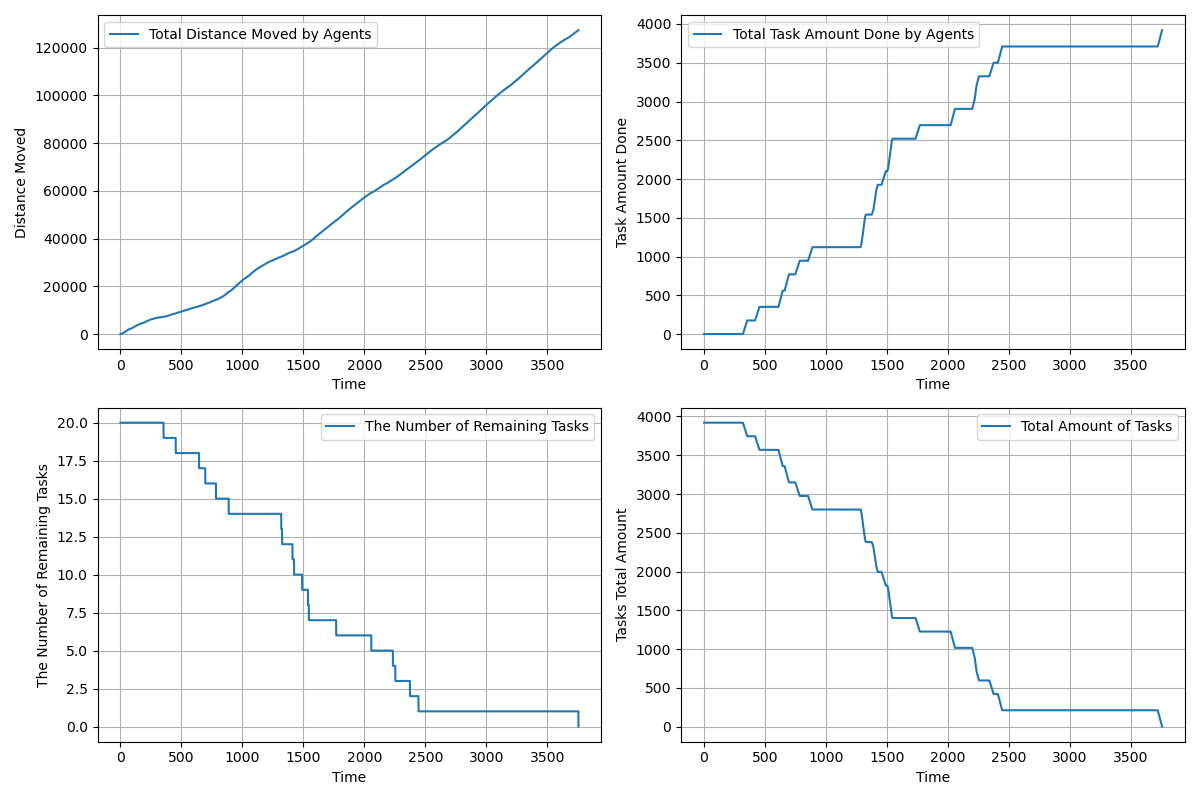

Values plotted in this chart, from the file beside it:
time, agents_total_distance_moved, agents_total_task_amount_done, completed_tasks, remaining_tasks, tasks_total_amount_left
1.0, 2.5, 0.0, 0, 20, 3920
2.0, 4.4, 0.0, 0, 20, 3920
3.0, 6.646, 0.0, 0, 20, 3920
4.0, 10.69, 0.0, 0, 20, 3920
5.0, 16.53, 0.0, 0, 20, 3920
6.0, 24.17, 0.0, 0, 20, 3920
7.0, 33.61, 0.0, 0, 20, 3920
8.0, 44.86, 0.0, 0, 20, 3920
9.0, 57.9, 0.0, 0, 20, 3920
10.0, 72.74, 0.0, 0, 20, 3920
11.0, 89.38, 0.0, 0, 20, 3920
12.0, 107.8, 0.0, 0, 20, 3920
13.0, 128.1, 0.0, 0, 20, 3920
14.0, 150.1, 0.0, 0, 20, 3920
15.0, 173.9, 0.0, 0, 20, 3920
16.0, 199.6, 0.0, 0, 20, 3920
17.0, 227, 0.0, 0, 20, 3920
18.0, 256.2, 0.0, 0, 20, 3920
19.0, 287.3, 0.0, 0, 20, 3920
20.0, 319.2, 0.0, 0, 20, 3920
21.0, 352.8, 0.0, 0, 20, 3920
22.0, 387.8, 0.0, 0, 20, 3920
23.0, 422.8, 0.0, 0, 20, 3920
24.0, 457.8, 0.0, 0, 20, 3920
25.0, 492.8, 0.0, 0, 20, 3920
26.0, 527.8, 0.0, 0, 20, 3920
27.0, 562.8, 0.0, 0, 20, 3920
28.0, 597.8, 0.0, 0, 20, 3920
29.0, 632.8, 0.0, 0, 20, 3920
30.0, 667.8, 0.0, 0, 20, 3920
31.0, 702.8, 0.0, 0, 20, 3920
32.0, 737.8, 0.0, 0, 20, 3920
33.0, 772.8, 0.0, 0, 20, 3920
34.0, 807.8, 0.0, 0, 20, 3920
35.0, 842.8, 0.0, 0, 20, 3920
36.0, 876.8, 0.0, 0, 20, 3920
37.0, 910.8, 0.0, 0, 20, 3920
38.0, 944.8, 0.0, 0, 20, 3920
39.0, 978.8, 0.0, 0, 20, 3920
40.0, 1013, 0.0, 0, 20, 3920
41.0, 1047, 0.0, 0, 20, 3920
42.0, 1081, 0.0, 0, 20, 3920
43.0, 1115, 0.0, 0, 20, 3920
44.0, 1149, 0.0, 0, 20, 3920
45.0, 1183, 0.0, 0, 20, 3920
46.0, 1217, 0.0, 0, 20, 3920
47.0, 1251, 0.0, 0, 20, 3920
48.0, 1285, 0.0, 0, 20, 3920
49.0, 1319, 0.0, 0, 20, 3920
50.0, 1353, 0.0, 0, 20, 3920
51.0, 1386, 0.0, 0, 20, 3920
52.0, 1419, 0.0, 0, 20, 3920
53.0, 1452, 0.0, 0, 20, 3920
54.0, 1485, 0.0, 0, 20, 3920
55.0, 1517, 0.0, 0, 20, 3920
56.0, 1548, 0.0, 0, 20, 3920
57.0, 1579, 0.0, 0, 20, 3920
58.0, 1610, 0.0, 0, 20, 3920
59.0, 1641, 0.0, 0, 20, 3920
60.0, 1672, 0.0, 0, 20, 3920
... 3,696 more rows
